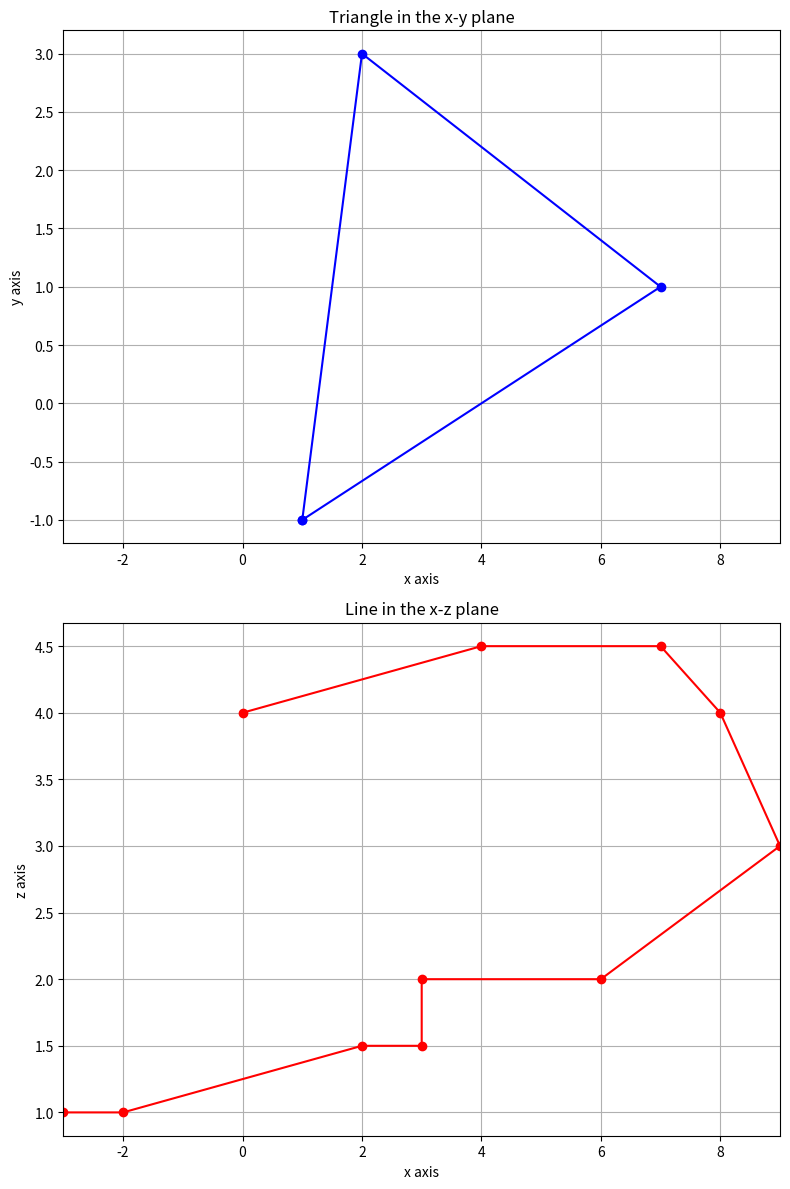

The script that saved this image:
import matplotlib.pyplot as plt
import json

# Example JSON data for the triangle
triangle_json = '''
[
    { "x": 1, "y": -1 },
    { "x": 7, "y": 1 },
    { "x": 2, "y": 3 },
    { "x": 1, "y": -1 }
]
'''

# Example JSON data for the line
line_json = '''
[
    { "x": -3, "z": 1 },
    { "x": -2, "z": 1 },
    { "x": 2, "z": 1.5 },
    { "x": 3, "z": 1.5 },
    { "x": 3, "z": 2 },
    { "x": 6, "z": 2 },
    { "x": 9, "z": 3 },
    { "x": 8, "z": 4 },
    { "x": 7, "z": 4.5 },
    { "x": 4, "z": 4.5 },
    { "x": 0, "z": 4 }
]
'''

# Load the JSON data
triangle_data = json.loads(triangle_json)
line_data = json.loads(line_json)

# Extract the coordinates of the triangle
triangle_x = [point['x'] for point in triangle_data]
triangle_y = [point['y'] for point in triangle_data]

# Extract the coordinates of the line
line_x = [point['x'] for point in line_data]
line_z = [point['z'] for point in line_data]

# Create the figure and axes
fig, (ax1, ax2) = plt.subplots(2, 1, figsize=(8, 12))

# Set the same limits on the x axes
min_x = min(min(triangle_x), min(line_x))
max_x = max(max(triangle_x), max(line_x))

# Draw the triangle on the x-y plot
ax1.plot(triangle_x, triangle_y, marker='o', linestyle='-', color='b')
ax1.set_title('Triangle in the x-y plane')
ax1.set_xlabel('x axis')
ax1.set_ylabel('y axis')
ax1.set_xlim(min_x, max_x)
ax1.grid(True)

# Draw the line on the x-z plot
ax2.plot(line_x, line_z, marker='o', linestyle='-', color='r')
ax2.set_title('Line in the x-z plane')
ax2.set_xlabel('x axis')
ax2.set_ylabel('z axis')
ax2.set_xlim(min_x, max_x)
ax2.grid(True)

# Save the image
plt.tight_layout()
plt.savefig('charts.png')

# Show the plots
# plt.show()
